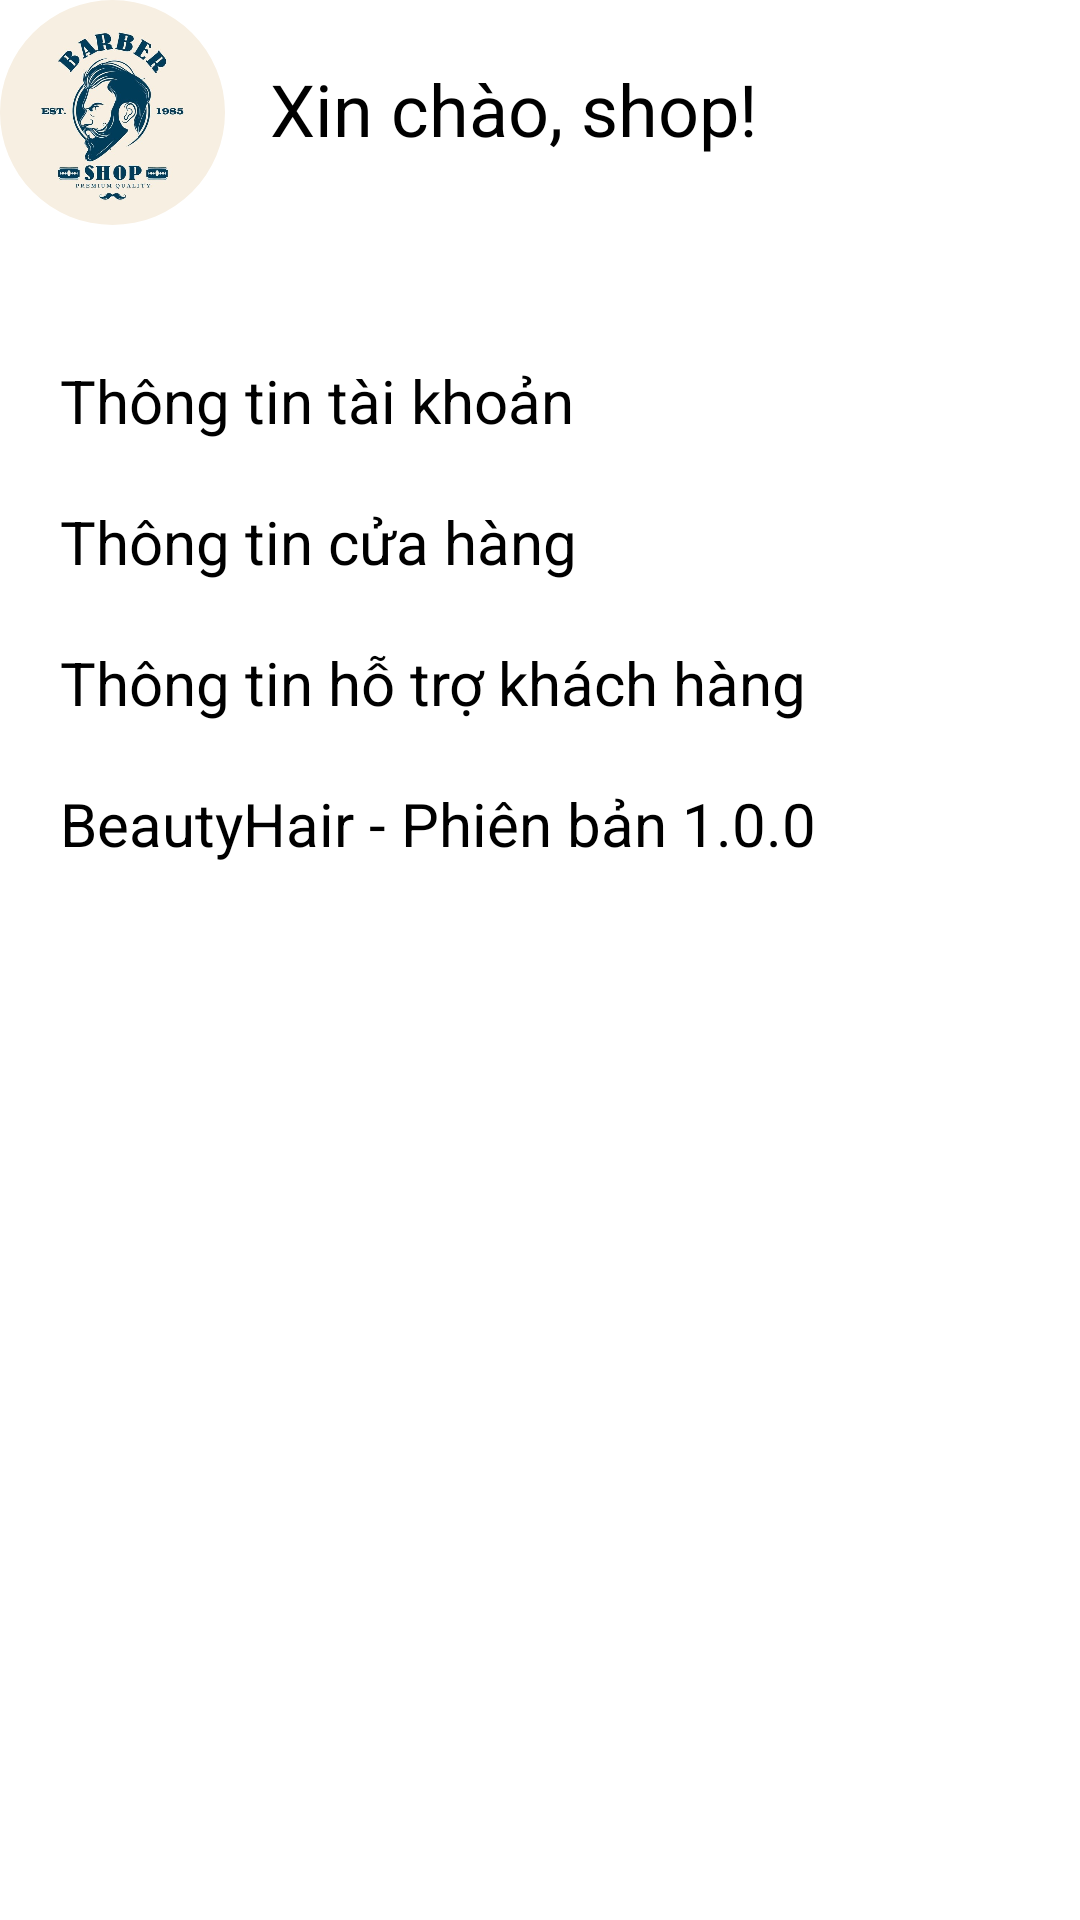

Reconstruct the res/layout file that produces this screen, plus the resources it refers to.
<!-- AndroidManifest.xml: application theme Theme.BeautyHair -->
<!-- res/layout/fragment_shopkeeper_account.xml -->
<?xml version="1.0" encoding="utf-8"?>
<androidx.constraintlayout.widget.ConstraintLayout
    xmlns:app="http://schemas.android.com/apk/res-auto"
    xmlns:tools="http://schemas.android.com/tools"
    android:layout_margin="20dp"
    android:layout_width="match_parent"
    android:layout_height="match_parent"
    xmlns:android="http://schemas.android.com/apk/res/android">

    <com.google.android.material.imageview.ShapeableImageView
        android:id="@+id/shoplogo"
        android:layout_width="75dp"
        android:layout_height="75dp"
        app:layout_constraintStart_toStartOf="parent"
        app:layout_constraintTop_toTopOf="parent"
        app:shapeAppearanceOverlay="@style/ShapeAppearanceOverlay.App.CornerSize50Percent"
        app:srcCompat="@drawable/shoplogo" />

    <TextView
        android:id="@+id/textShopName"
        android:layout_width="wrap_content"
        android:layout_height="wrap_content"
        android:layout_marginLeft="15dp"
        android:layout_marginTop="20dp"
        android:text="Xin chào, shop!"
        android:textColor="@color/black"
        android:textSize="24dp"
        app:layout_constraintStart_toEndOf="@+id/shoplogo"
        app:layout_constraintTop_toTopOf="parent" />

    <ImageView
        android:id="@+id/imageBackground"
        android:layout_width="match_parent"
        android:layout_height="match_parent"
        android:layout_marginTop="100dp"
        android:background="@drawable/rounded_corner_white"
        app:layout_constraintBottom_toBottomOf="parent"
        app:layout_constraintEnd_toEndOf="parent"
        app:layout_constraintStart_toStartOf="parent"
        app:layout_constraintTop_toTopOf="parent" />

    <TextView
        android:id="@+id/textAccountFeature1"
        android:layout_width="wrap_content"
        android:layout_height="wrap_content"
        android:layout_margin="20dp"
        android:text="Thông tin tài khoản"
        android:textColor="@color/black"
        android:textSize="20dp"
        app:layout_constraintStart_toStartOf="@+id/imageBackground"
        app:layout_constraintTop_toTopOf="@+id/imageBackground" />

    <TextView
        android:id="@+id/textAccountFeature2"
        android:layout_width="wrap_content"
        android:layout_height="wrap_content"
        android:layout_margin="20dp"
        android:text="Thông tin cửa hàng"
        android:textColor="@color/black"
        android:textSize="20dp"
        app:layout_constraintStart_toStartOf="@+id/imageBackground"
        app:layout_constraintTop_toBottomOf="@+id/textAccountFeature1" />

    <TextView
        android:id="@+id/textAccountFeature3"
        android:layout_width="wrap_content"
        android:layout_height="wrap_content"
        android:layout_margin="20dp"
        android:text="Thông tin hỗ trợ khách hàng"
        android:textColor="@color/black"
        android:textSize="20dp"
        app:layout_constraintStart_toStartOf="@+id/imageBackground"
        app:layout_constraintTop_toBottomOf="@+id/textAccountFeature2" />

    <TextView
        android:id="@+id/textAccountFeature4"
        android:layout_width="wrap_content"
        android:layout_height="wrap_content"
        android:layout_margin="20dp"
        android:text="BeautyHair - Phiên bản 1.0.0"
        android:textColor="@color/black"
        android:textSize="20dp"
        app:layout_constraintStart_toStartOf="@+id/imageBackground"
        app:layout_constraintTop_toBottomOf="@+id/textAccountFeature3" />

</androidx.constraintlayout.widget.ConstraintLayout>
<!-- resources referenced by this layout -->
<resources>
  <color name="black">#FF000000</color>
  <!-- drawable shoplogo: jpg bitmap (drawable, 50777 bytes) -->
  <style name="ShapeAppearanceOverlay.App.CornerSize50Percent" parent="">
          <item name="cornerSize">50%</item>
      </style>
  <style name="Theme.BeautyHair" parent="Theme.AppCompat.Light.NoActionBar">
          
          <item name="colorAccent">@color/purple_200</item>
          <item name="colorPrimary">@color/purple_500</item>
          <item name="colorPrimaryDark">@color/purple_700</item>
          <item name="android:windowBackground">@color/white</item>
          <item name="android:colorBackground">@color/white</item>
          <item name="android:windowTranslucentStatus">true</item>
          <item name="android:fitsSystemWindows">true</item>
          
      </style>
  <color name="purple_200">#FFCE93D8</color>
  <color name="purple_500">#FF9C27B0</color>
  <color name="purple_700">#FF7B1FA2</color>
  <color name="white">#FFFFFFFF</color>
</resources>
